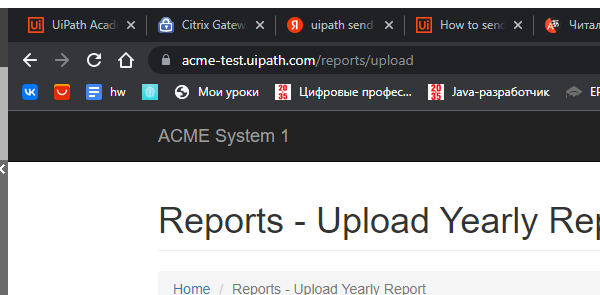
Task: Performer Generate Yearly Report
Workflow: System1_UploadYearlyReport

Step 1: Attach Browser 'chrome.exe ACME' in window '*ACME*System*1*' (chrome.exe)

Step 2: type [in_TaxID] into the text box (no picture)

Step 3: click on the button (no picture)

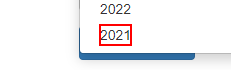
Step 4: click on the link '{0}'

Step 5: click on the label 'Select Report *' (no picture)

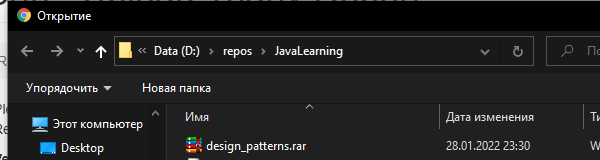
Step 6: Attach Window 'chrome.exe  Открытие' on the dialog in window 'Открытие' (chrome.exe)

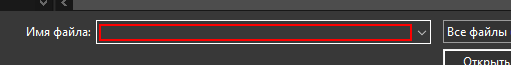
Step 7: type [in_YearlyReportPath]

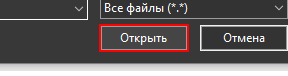
Step 8: click in window '&Открыть'

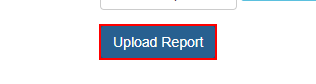
Step 9: click on the button

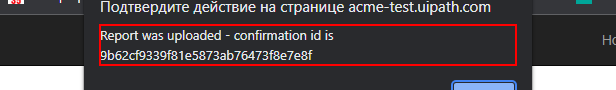
Step 10: get-text from the text 'Report was uploaded - confirmation id is*' in window 'ACME System 1 - Upload Yearly Report - Google Chrome' (chrome.exe)
